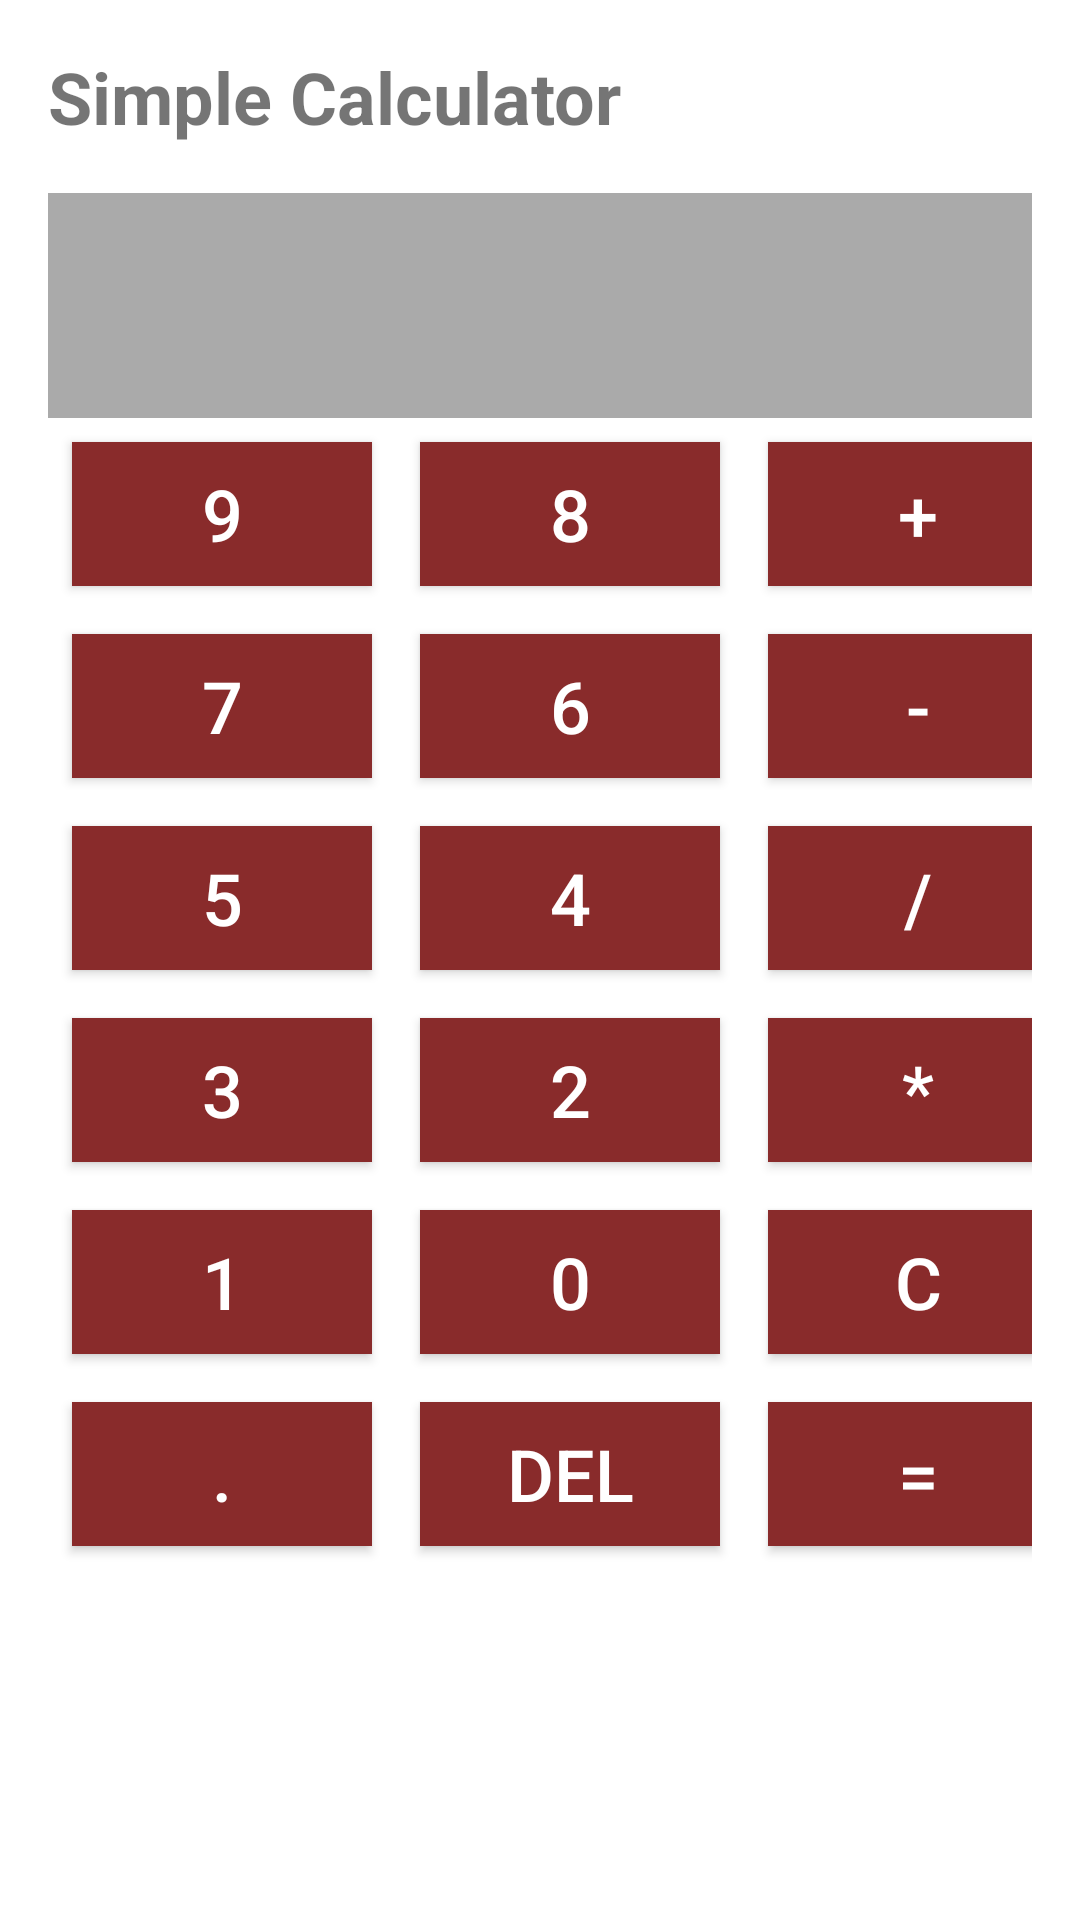

Reconstruct the res/layout file that produces this screen, plus the resources it refers to.
<!-- AndroidManifest.xml: application theme Theme.CalcMaster -->
<!-- res/layout/fragment_home.xml -->
<?xml version="1.0" encoding="utf-8"?>
<LinearLayout xmlns:android="http://schemas.android.com/apk/res/android"
    android:layout_width="match_parent"
    android:layout_height="match_parent"
    android:orientation="vertical"
    android:padding="16dp">

    <TextView
        android:layout_width="wrap_content"
        android:layout_height="wrap_content"
        android:text="Simple Calculator"
        android:textSize="24sp"
        android:textStyle="bold"
        android:layout_marginBottom="16dp"/>

    <TextView
        android:id="@+id/resultTextView"
        android:layout_width="match_parent"
        android:layout_height="wrap_content"
        android:textSize="32sp"
        android:padding="16dp"
        android:background="@android:color/darker_gray"
        android:gravity="end"/>

    <GridLayout
        android:layout_width="match_parent"
        android:layout_height="0dp"
        android:layout_weight="11"
        android:columnCount="3"
        android:rowCount="5">

        
        <Button android:id="@+id/button9"
            android:text="9"
            style="@style/CalculatorButton"/>
        <Button android:id="@+id/button8"
        android:text="8"
        style="@style/CalculatorButton"/>
        <Button android:id="@+id/buttonAdd"
        android:text="+"
        style="@style/CalculatorButton"/>
        <Button android:id="@+id/button7"
            android:text="7"
            style="@style/CalculatorButton"/>
        <Button android:id="@+id/button6"
            android:text="6"
            style="@style/CalculatorButton"/>


        <Button android:id="@+id/buttonSubtract"
            android:text="-"
            style="@style/CalculatorButton"/>
        <Button android:id="@+id/button5"
            android:text="5"
            style="@style/CalculatorButton"/>
        <Button android:id="@+id/button4"
            android:text="4"
            style="@style/CalculatorButton"/>
        <Button android:id="@+id/buttonDivide"
            android:text="/"
            style="@style/CalculatorButton"/>
        <Button android:id="@+id/button3"
            android:text="3"
            style="@style/CalculatorButton"/>

        <Button android:id="@+id/button2"
            android:text="2"
            style="@style/CalculatorButton"/>
        <Button android:id="@+id/buttonMultiply"
            android:text="*"
            style="@style/CalculatorButton"/>
        <Button android:id="@+id/button1"
        android:text="1"
        style="@style/CalculatorButton"/>


        <Button android:id="@+id/button0"
            android:text="0"
            style="@style/CalculatorButton"/>
        <Button android:id="@+id/buttonC"
        android:text="C"
        style="@style/CalculatorButton"/>
        <Button android:id="@+id/buttonDot"
            android:text="."
            android:layout_marginBottom="243dp"
            style="@style/CalculatorButton"/>
 <Button android:id="@+id/buttonDelete"
            android:text="DEL"
     android:layout_marginBottom="243dp"
            style="@style/CalculatorButton"/>
        <Button android:id="@+id/buttonEquals"
            android:text="="
            android:layout_marginBottom="243dp"
            style="@style/CalculatorButton"/>
    </GridLayout>
</LinearLayout>
<!-- resources referenced by this layout -->
<resources>
  <style name="CalculatorButton">
          <item name="android:layout_width">100dp</item>
          <item name="android:layout_height">wrap_content</item>
          <item name="android:layout_margin">8dp</item>
          <item name="android:layout_gravity">center</item>
          <item name="android:background">#892B2B</item>
          <item name="android:textColor">@android:color/white</item>
          <item name="android:textSize">24sp</item>
      </style>
  <style name="Theme.CalcMaster" parent="Theme.MaterialComponents.DayNight.DarkActionBar">
          
          <item name="colorPrimary">@color/purple_500</item>
          <item name="colorPrimaryVariant">@color/purple_700</item>
          <item name="colorOnPrimary">@color/white</item>
          
          <item name="colorSecondary">@color/teal_200</item>
          <item name="colorSecondaryVariant">@color/teal_700</item>
          <item name="colorOnSecondary">@color/black</item>
          
          <item name="android:statusBarColor">?attr/colorPrimaryVariant</item>
          
      </style>
  <!-- not gathered from this repository: default colours our renderer supplied (Android Studio template values) -->
  <color name="purple_500">#FF6200EE</color>
  <color name="purple_700">#FF3700B3</color>
  <color name="teal_200">#FF03DAC5</color>
  <color name="teal_700">#FF018786</color>
  <color name="black">#FF000000</color>
  <color name="white">#FFFFFFFF</color>
</resources>
